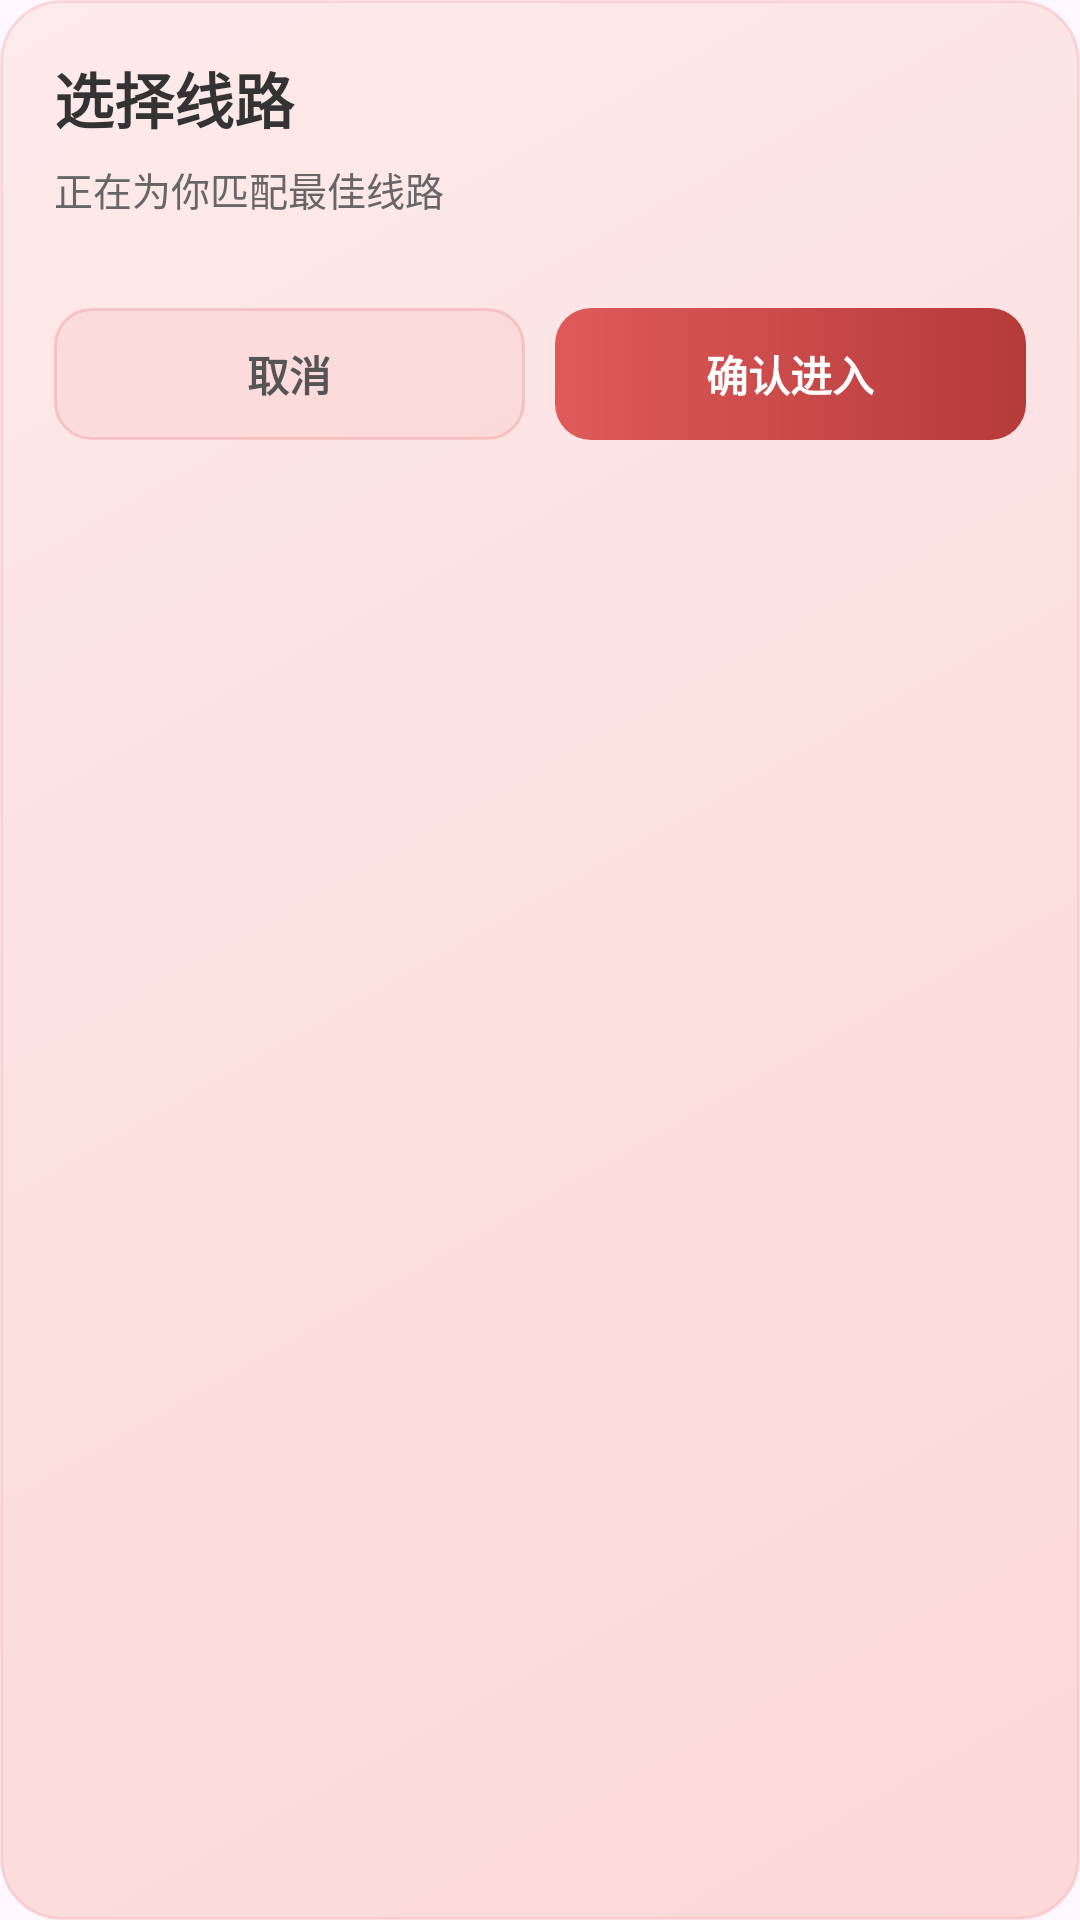

The Android layout XML behind this screen, and the referenced resources:
<!-- AndroidManifest.xml: application theme Theme.MyApp -->
<!-- res/layout/dialog_route_picker.xml -->
<?xml version="1.0" encoding="utf-8"?>
<LinearLayout xmlns:android="http://schemas.android.com/apk/res/android"
    android:layout_width="match_parent"
    android:layout_height="wrap_content"
    android:layout_marginStart="24dp"
    android:layout_marginEnd="24dp"
    android:orientation="vertical"
    android:background="@drawable/bg_route_dialog_gradient"
    android:paddingStart="18dp"
    android:paddingEnd="18dp"
    android:paddingTop="18dp"
    android:paddingBottom="16dp">

    <TextView
        android:id="@+id/tv_route_title"
        android:layout_width="match_parent"
        android:layout_height="wrap_content"
        android:text="选择线路"
        android:textColor="#FF333333"
        android:textSize="20sp"
        android:textStyle="bold" />

    <TextView
        android:id="@+id/tv_route_hint"
        android:layout_width="match_parent"
        android:layout_height="wrap_content"
        android:layout_marginTop="6dp"
        android:text="正在为你匹配最佳线路"
        android:textColor="#FF666666"
        android:textSize="13sp" />

    <ListView
        android:id="@+id/lv_routes"
        android:layout_width="match_parent"
        android:layout_height="wrap_content"
        android:layout_marginTop="14dp"
        android:background="@android:color/transparent"
        android:cacheColorHint="@android:color/transparent"
        android:divider="@android:color/transparent"
        android:dividerHeight="0dp"
        android:listSelector="@android:color/transparent"
        android:overScrollMode="never"
        android:paddingBottom="4dp"
        android:scrollbars="none" />

    <LinearLayout
        android:layout_width="match_parent"
        android:layout_height="wrap_content"
        android:layout_marginTop="12dp"
        android:gravity="end"
        android:orientation="horizontal">

        <TextView
            android:id="@+id/tv_cancel"
            android:layout_width="0dp"
            android:layout_height="44dp"
            android:layout_weight="1"
            android:background="@drawable/bg_route_btn_ghost"
            android:gravity="center"
            android:text="取消"
            android:textColor="#FF555555"
            android:textSize="14sp"
            android:textStyle="bold" />

        <Space
            android:layout_width="10dp"
            android:layout_height="1dp" />

        <TextView
            android:id="@+id/tv_confirm"
            android:layout_width="0dp"
            android:layout_height="44dp"
            android:layout_weight="1"
            android:background="@drawable/bg_route_btn_primary"
            android:gravity="center"
            android:text="确认进入"
            android:textColor="#FFFFFFFF"
            android:textSize="14sp"
            android:textStyle="bold" />
    </LinearLayout>

</LinearLayout>
<!-- resources referenced by this layout -->
<resources>
  <!-- drawable bg_route_btn_ghost (drawable) -->
  <?xml version="1.0" encoding="utf-8"?>
  <shape xmlns:android="http://schemas.android.com/apk/res/android" android:shape="rectangle">
      <corners android:radius="12dp" />
      <stroke android:width="1dp" android:color="#44E57373" />
      <solid android:color="#1AE57373" />
  </shape>
  <!-- drawable bg_route_btn_primary (drawable) -->
  <?xml version="1.0" encoding="utf-8"?>
  <shape xmlns:android="http://schemas.android.com/apk/res/android" android:shape="rectangle">
      <corners android:radius="12dp" />
      <gradient
          android:angle="0"
          android:startColor="#FFE05A5A"
          android:endColor="#FFB53A3A"
          android:type="linear" />
  </shape>
  <!-- drawable bg_route_dialog_gradient (drawable) -->
  <?xml version="1.0" encoding="utf-8"?>
  <shape xmlns:android="http://schemas.android.com/apk/res/android" android:shape="rectangle">
      <corners android:radius="20dp" />
      <stroke android:width="1dp" android:color="#33E57373" />
      <gradient
          android:angle="315"
          android:startColor="#FFFDEAEA"
          android:centerColor="#FFFCE0E0"
          android:endColor="#FFFCD8D8"
          android:type="linear" />
  </shape>
  <style name="Theme.MyApp" parent="Base.Theme.MyApp" />
  <style name="Base.Theme.MyApp" parent="Theme.Material3.DayNight.NoActionBar">
          
  
      </style>
</resources>
